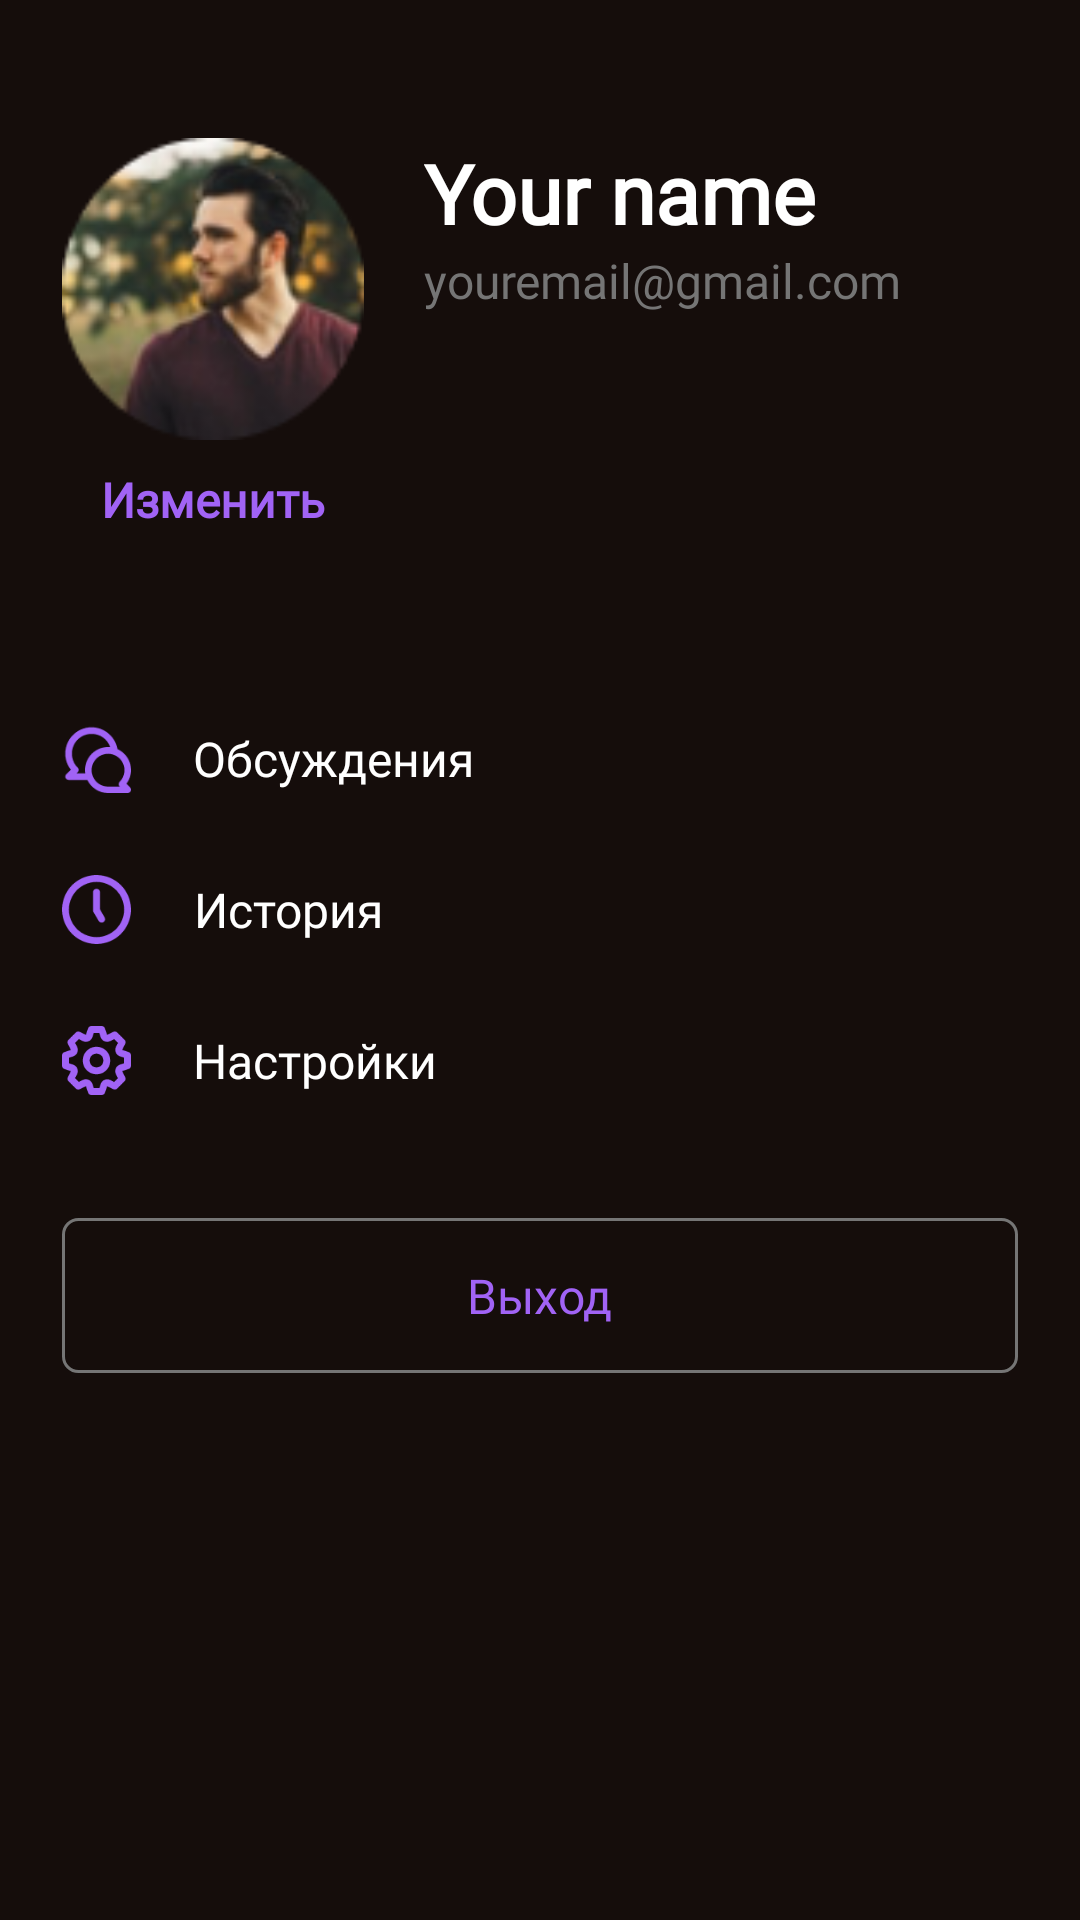

The Android layout XML behind this screen, and the referenced resources:
<!-- AndroidManifest.xml: application theme Theme.MyTheme -->
<!-- res/layout/fragment_item4.xml -->
<?xml version="1.0" encoding="utf-8"?>
<RelativeLayout xmlns:android="http://schemas.android.com/apk/res/android"
    xmlns:tools="http://schemas.android.com/tools"
    android:layout_width="match_parent"
    android:layout_height="match_parent"
    tools:context=".fragments.Item4"
    android:background="@color/background">

    <LinearLayout
        android:layout_width="match_parent"
        android:layout_height="match_parent"
        android:orientation="vertical"
        android:paddingHorizontal="20.5dp"
        android:paddingVertical="46dp">

        <LinearLayout
            android:layout_width="match_parent"
            android:layout_height="wrap_content"
            android:orientation="horizontal">

            <LinearLayout
                android:layout_width="wrap_content"
                android:layout_height="wrap_content"
                android:orientation="vertical">

                <ImageView
                    android:layout_width="100.5dp"
                    android:layout_height="100.5dp"
                    android:src="@drawable/ava" />

                <TextView
                    android:layout_width="wrap_content"
                    android:layout_height="wrap_content"
                    android:layout_gravity="center_horizontal"
                    android:layout_marginTop="9.14dp"
                    android:text="Изменить"
                    android:textStyle="bold"
                    android:textColor="@color/purple" />
            </LinearLayout>

            <LinearLayout
                android:layout_width="match_parent"
                android:layout_height="wrap_content"
                android:layout_marginStart="20dp"
                android:orientation="vertical">

                <TextView
                    android:id="@+id/name"
                    android:layout_width="match_parent"
                    android:layout_height="wrap_content"
                    android:textColor="@color/white"
                    android:text="Your name"
                    android:textSize="27.4sp"
                    android:textStyle="bold"/>

                <TextView
                    android:id="@+id/email"
                    android:text="youremail@gmail.com"
                    android:layout_width="match_parent"
                    android:layout_height="wrap_content"
                    android:textColor="@color/grey" />
            </LinearLayout>

        </LinearLayout>

        <LinearLayout
            android:layout_width="match_parent"
            android:layout_height="wrap_content"
            android:layout_marginTop="50.2dp"
            android:orientation="vertical">

            <LinearLayout
                android:id="@+id/chats2"
                android:layout_width="match_parent"
                android:layout_height="wrap_content"
                android:gravity="center_vertical"
                android:orientation="horizontal">

                <ImageView
                    android:layout_width="23dp"
                    android:layout_height="23dp"
                    android:layout_marginVertical="13.7dp"
                    android:layout_marginEnd="20.5dp"
                    android:src="@drawable/ic_chats" />

                <TextView
                    android:layout_width="wrap_content"
                    android:layout_height="match_parent"
                    android:layout_gravity="center_horizontal"
                    android:fontFamily="@font/roboto_regular"
                    android:gravity="center"
                    android:text="Обсуждения"
                    android:textColor="@color/white"
                    android:textSize="16sp" />
            </LinearLayout>

            <LinearLayout
                android:layout_width="match_parent"
                android:layout_height="wrap_content"
                android:gravity="center_vertical"
                android:orientation="horizontal">

                <ImageView
                    android:layout_width="23dp"
                    android:layout_height="23dp"
                    android:layout_marginVertical="13.7dp"
                    android:layout_marginEnd="20.5dp"
                    android:src="@drawable/ic_clock" />

                <TextView
                    android:id="@+id/history"
                    android:layout_width="wrap_content"
                    android:layout_height="match_parent"
                    android:layout_gravity="center_horizontal"
                    android:fontFamily="@font/roboto_regular"
                    android:gravity="center"
                    android:text="История"
                    android:textColor="@color/white"
                    android:textSize="16sp" />
            </LinearLayout>

            <LinearLayout
                android:layout_width="match_parent"
                android:layout_height="wrap_content"
                android:gravity="center_vertical"
                android:orientation="horizontal">

                <ImageView
                    android:layout_width="23dp"
                    android:layout_height="23dp"
                    android:layout_marginVertical="13.7dp"
                    android:layout_marginEnd="20.5dp"
                    android:src="@drawable/ic_settings" />

                <TextView
                    android:id="@+id/settings"
                    android:layout_width="wrap_content"
                    android:layout_height="match_parent"
                    android:layout_gravity="center_horizontal"
                    android:fontFamily="@font/roboto_regular"
                    android:gravity="center"
                    android:text="Настройки"
                    android:textColor="@color/white"
                    android:textSize="16sp" />
            </LinearLayout>

            <LinearLayout
                android:id="@+id/button_exit"
                android:layout_width="match_parent"
                android:layout_height="wrap_content"
                android:layout_marginTop="27.4dp"
                android:background="@drawable/roundeddarkbutton"
                android:gravity="center">

                <TextView
                    android:layout_width="wrap_content"
                    android:layout_height="wrap_content"
                    android:fontFamily="@font/roboto_medium"
                    android:padding="15dp"
                    android:text="Выход"
                    android:textColor="@color/purple"
                    android:textSize="16sp" />
            </LinearLayout>
        </LinearLayout>
    </LinearLayout>

</RelativeLayout>
<!-- resources referenced by this layout -->
<resources>
  <color name="background">#150D0B</color>
  <color name="grey">#757575</color>
  <color name="purple">#A163F5</color>
  <color name="white">#FFFFFFFF</color>
  <!-- drawable ava: png bitmap (drawable, 15239 bytes) -->
  <!-- drawable ic_chats: vector/xml drawable (drawable, 2295 chars, omitted) -->
  <!-- drawable ic_clock (drawable) -->
  <vector xmlns:android="http://schemas.android.com/apk/res/android"
      android:width="20dp"
      android:height="20dp"
      android:viewportWidth="20"
      android:viewportHeight="20">
    <path
        android:pathData="M10,0C8.0222,0 6.0888,0.5865 4.4443,1.6853C2.7998,2.7841 1.5181,4.3459 0.7612,6.1732C0.0043,8.0004 -0.1937,10.0111 0.1922,11.9509C0.578,13.8907 1.5304,15.6725 2.9289,17.0711C4.3275,18.4696 6.1093,19.422 8.0491,19.8079C9.9889,20.1937 11.9996,19.9957 13.8268,19.2388C15.6541,18.4819 17.2159,17.2002 18.3147,15.5557C19.4135,13.9112 20,11.9778 20,10C20,8.6868 19.7413,7.3864 19.2388,6.1732C18.7363,4.9599 17.9997,3.8575 17.0711,2.9289C16.1425,2.0003 15.0401,1.2637 13.8268,0.7612C12.6136,0.2587 11.3132,0 10,0ZM10,18C8.4178,18 6.871,17.5308 5.5554,16.6518C4.2399,15.7727 3.2145,14.5233 2.609,13.0615C2.0035,11.5997 1.845,9.9911 2.1537,8.4393C2.4624,6.8874 3.2243,5.462 4.3432,4.3432C5.462,3.2243 6.8874,2.4624 8.4393,2.1537C9.9911,1.845 11.5997,2.0035 13.0615,2.609C14.5233,3.2145 15.7727,4.2398 16.6518,5.5554C17.5308,6.871 18,8.4178 18,10C18,12.1217 17.1572,14.1566 15.6569,15.6569C14.1566,17.1571 12.1217,18 10,18ZM11,9.93V5C11,4.7348 10.8946,4.4804 10.7071,4.2929C10.5196,4.1054 10.2652,4 10,4C9.7348,4 9.4804,4.1054 9.2929,4.2929C9.1054,4.4804 9,4.7348 9,5V10.11C8.9754,10.3133 9.0138,10.5192 9.11,10.7L10.61,13.3C10.7426,13.5307 10.9615,13.6993 11.2184,13.7687C11.4753,13.8381 11.7493,13.8026 11.98,13.67C12.2107,13.5374 12.3794,13.3186 12.4487,13.0616C12.5181,12.8047 12.4826,12.5307 12.35,12.3L11,9.93Z"
        android:fillColor="#A163F5"/>
  </vector>
  <!-- drawable ic_settings: vector/xml drawable (drawable, 4249 chars, omitted) -->
  <!-- drawable roundeddarkbutton (drawable) -->
  <?xml version="1.0" encoding="utf-8"?>
  <selector
      xmlns:android="http://schemas.android.com/apk/res/android">
      <item>
          <shape>
              <stroke android:width="1dp" android:color="@color/grey"/>
              <corners
                  android:bottomLeftRadius="5dp"
                  android:bottomRightRadius="5dp"
                  android:topLeftRadius="5dp"
                  android:topRightRadius="5dp" />
          </shape>
      </item>
  </selector>
  <style name="Theme.MyTheme" parent="Theme.MaterialComponents.DayNight.NoActionBar">
          
          <item name="fontFamily">@font/roboto_regular</item>
          <item name="colorPrimary">@color/purple_500</item>
          <item name="colorPrimaryVariant">@color/purple_700</item>
          <item name="colorOnPrimary">@color/white</item>
          
          <item name="colorSecondary">@color/teal_200</item>
          <item name="colorSecondaryVariant">@color/teal_700</item>
          <item name="colorOnSecondary">@color/black</item>
          <item name="android:textColor">@color/white</item>
          <item name="android:textSize">16sp</item>
          <item name="android:textColorHint">@color/grey</item>
          <item name="android:editTextColor">@color/grey</item>
          
          <item name="android:statusBarColor" tools:targetApi="l">?attr/colorPrimaryVariant</item>
          <item name="android:windowBackground">@color/background</item>
          
      </style>
  <color name="purple_500">#FF6200EE</color>
  <color name="purple_700">#FF3700B3</color>
  <color name="teal_200">#FF03DAC5</color>
  <color name="teal_700">#FF018786</color>
  <color name="black">#FF000000</color>
</resources>
